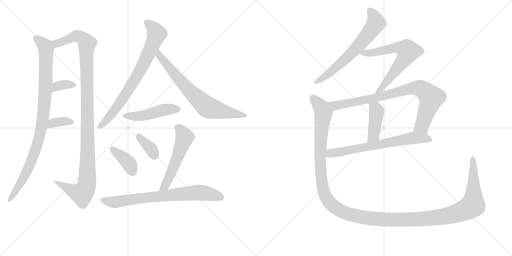
t = 0.00 s
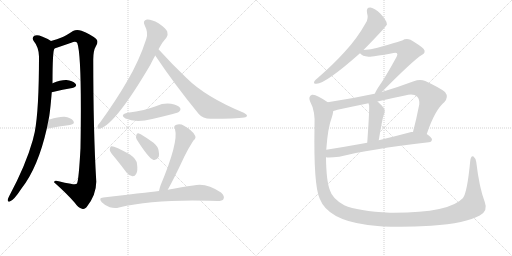
t = 2.71 s
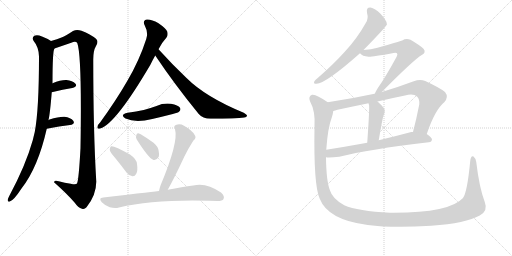
t = 5.43 s
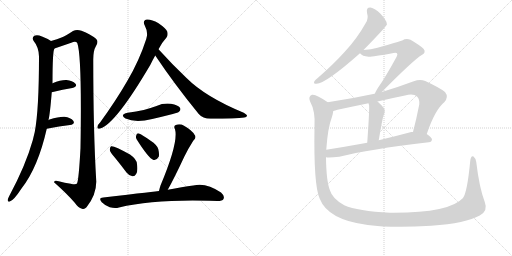
t = 8.14 s
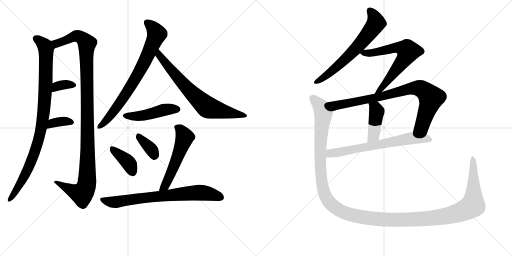
t = 10.85 s
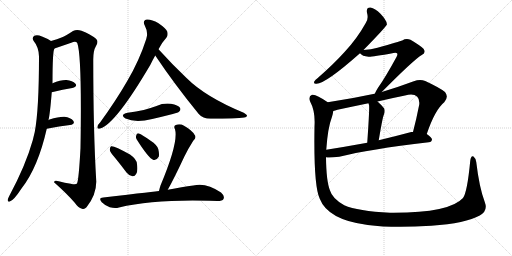
t = 13.56 s

The animated SVG that drew these frames (rendered in a browser with its animation timeline set to each time). Animation: 17 CSS @keyframes rules; one cycle of 13.56 s.

<svg version="1.1" viewBox="0 0 2048 1024" xmlns="http://www.w3.org/2000/svg">
  <g stroke="lightgray" stroke-dasharray="1,1" stroke-width="1" transform="scale(4, 4)">
    <line x1="0" y1="0" x2="256" y2="256"></line>
    <line x1="256" y1="0" x2="0" y2="256"></line>
    <line x1="128" y1="0" x2="128" y2="256"></line>
    <line x1="0" y1="128" x2="256" y2="128"></line>
    <line x1="256" y1="0" x2="512" y2="256"></line>
    <line x1="512" y1="0" x2="256" y2="256"></line>
    <line x1="384" y1="0" x2="384" y2="256"></line>
    <line x1="256" y1="128" x2="512" y2="128"></line>
  </g>
<g transform="scale(1, -1) translate(0, -850)">
   <style type="text/css">
    @keyframes keyframes0 {
      from {
       stroke: black;
       stroke-dashoffset: 946;
       stroke-width: 128;
       }
       75% {
       animation-timing-function: step-end;
       stroke: black;
       stroke-dashoffset: 0;
       stroke-width: 128;
       }
       to {
       stroke: black;
       stroke-width: 1024;
       }
       }
       #make-me-a-hanzi-animation-0 {
         animation: keyframes0 1.019857s both;
         animation-delay: 0.000000s;
         animation-timing-function: linear;
       }
    @keyframes keyframes1 {
      from {
       stroke: black;
       stroke-dashoffset: 1126;
       stroke-width: 128;
       }
       79% {
       animation-timing-function: step-end;
       stroke: black;
       stroke-dashoffset: 0;
       stroke-width: 128;
       }
       to {
       stroke: black;
       stroke-width: 1024;
       }
       }
       #make-me-a-hanzi-animation-1 {
         animation: keyframes1 1.166341s both;
         animation-delay: 1.019857s;
         animation-timing-function: linear;
       }
    @keyframes keyframes2 {
      from {
       stroke: black;
       stroke-dashoffset: 345;
       stroke-width: 128;
       }
       53% {
       animation-timing-function: step-end;
       stroke: black;
       stroke-dashoffset: 0;
       stroke-width: 128;
       }
       to {
       stroke: black;
       stroke-width: 1024;
       }
       }
       #make-me-a-hanzi-animation-2 {
         animation: keyframes2 0.530762s both;
         animation-delay: 2.186198s;
         animation-timing-function: linear;
       }
    @keyframes keyframes3 {
      from {
       stroke: black;
       stroke-dashoffset: 355;
       stroke-width: 128;
       }
       54% {
       animation-timing-function: step-end;
       stroke: black;
       stroke-dashoffset: 0;
       stroke-width: 128;
       }
       to {
       stroke: black;
       stroke-width: 1024;
       }
       }
       #make-me-a-hanzi-animation-3 {
         animation: keyframes3 0.538900s both;
         animation-delay: 2.716960s;
         animation-timing-function: linear;
       }
    @keyframes keyframes4 {
      from {
       stroke: black;
       stroke-dashoffset: 752;
       stroke-width: 128;
       }
       71% {
       animation-timing-function: step-end;
       stroke: black;
       stroke-dashoffset: 0;
       stroke-width: 128;
       }
       to {
       stroke: black;
       stroke-width: 1024;
       }
       }
       #make-me-a-hanzi-animation-4 {
         animation: keyframes4 0.861979s both;
         animation-delay: 3.255859s;
         animation-timing-function: linear;
       }
    @keyframes keyframes5 {
      from {
       stroke: black;
       stroke-dashoffset: 711;
       stroke-width: 128;
       }
       70% {
       animation-timing-function: step-end;
       stroke: black;
       stroke-dashoffset: 0;
       stroke-width: 128;
       }
       to {
       stroke: black;
       stroke-width: 1024;
       }
       }
       #make-me-a-hanzi-animation-5 {
         animation: keyframes5 0.828613s both;
         animation-delay: 4.117839s;
         animation-timing-function: linear;
       }
    @keyframes keyframes6 {
      from {
       stroke: black;
       stroke-dashoffset: 466;
       stroke-width: 128;
       }
       60% {
       animation-timing-function: step-end;
       stroke: black;
       stroke-dashoffset: 0;
       stroke-width: 128;
       }
       to {
       stroke: black;
       stroke-width: 1024;
       }
       }
       #make-me-a-hanzi-animation-6 {
         animation: keyframes6 0.629232s both;
         animation-delay: 4.946452s;
         animation-timing-function: linear;
       }
    @keyframes keyframes7 {
      from {
       stroke: black;
       stroke-dashoffset: 386;
       stroke-width: 128;
       }
       56% {
       animation-timing-function: step-end;
       stroke: black;
       stroke-dashoffset: 0;
       stroke-width: 128;
       }
       to {
       stroke: black;
       stroke-width: 1024;
       }
       }
       #make-me-a-hanzi-animation-7 {
         animation: keyframes7 0.564128s both;
         animation-delay: 5.575684s;
         animation-timing-function: linear;
       }
    @keyframes keyframes8 {
      from {
       stroke: black;
       stroke-dashoffset: 359;
       stroke-width: 128;
       }
       54% {
       animation-timing-function: step-end;
       stroke: black;
       stroke-dashoffset: 0;
       stroke-width: 128;
       }
       to {
       stroke: black;
       stroke-width: 1024;
       }
       }
       #make-me-a-hanzi-animation-8 {
         animation: keyframes8 0.542155s both;
         animation-delay: 6.139811s;
         animation-timing-function: linear;
       }
    @keyframes keyframes9 {
      from {
       stroke: black;
       stroke-dashoffset: 542;
       stroke-width: 128;
       }
       64% {
       animation-timing-function: step-end;
       stroke: black;
       stroke-dashoffset: 0;
       stroke-width: 128;
       }
       to {
       stroke: black;
       stroke-width: 1024;
       }
       }
       #make-me-a-hanzi-animation-9 {
         animation: keyframes9 0.691081s both;
         animation-delay: 6.681966s;
         animation-timing-function: linear;
       }
    @keyframes keyframes10 {
      from {
       stroke: black;
       stroke-dashoffset: 734;
       stroke-width: 128;
       }
       70% {
       animation-timing-function: step-end;
       stroke: black;
       stroke-dashoffset: 0;
       stroke-width: 128;
       }
       to {
       stroke: black;
       stroke-width: 1024;
       }
       }
       #make-me-a-hanzi-animation-10 {
         animation: keyframes10 0.847331s both;
         animation-delay: 7.373047s;
         animation-timing-function: linear;
       }
    @keyframes keyframes11 {
      from {
       stroke: black;
       stroke-dashoffset: 649;
       stroke-width: 128;
       }
       68% {
       animation-timing-function: step-end;
       stroke: black;
       stroke-dashoffset: 0;
       stroke-width: 128;
       }
       to {
       stroke: black;
       stroke-width: 1024;
       }
       }
       #make-me-a-hanzi-animation-11 {
         animation: keyframes11 0.778158s both;
         animation-delay: 8.220378s;
         animation-timing-function: linear;
       }
    @keyframes keyframes12 {
      from {
       stroke: black;
       stroke-dashoffset: 658;
       stroke-width: 128;
       }
       68% {
       animation-timing-function: step-end;
       stroke: black;
       stroke-dashoffset: 0;
       stroke-width: 128;
       }
       to {
       stroke: black;
       stroke-width: 1024;
       }
       }
       #make-me-a-hanzi-animation-12 {
         animation: keyframes12 0.785482s both;
         animation-delay: 8.998535s;
         animation-timing-function: linear;
       }
    @keyframes keyframes13 {
      from {
       stroke: black;
       stroke-dashoffset: 840;
       stroke-width: 128;
       }
       73% {
       animation-timing-function: step-end;
       stroke: black;
       stroke-dashoffset: 0;
       stroke-width: 128;
       }
       to {
       stroke: black;
       stroke-width: 1024;
       }
       }
       #make-me-a-hanzi-animation-13 {
         animation: keyframes13 0.933594s both;
         animation-delay: 9.784017s;
         animation-timing-function: linear;
       }
    @keyframes keyframes14 {
      from {
       stroke: black;
       stroke-dashoffset: 420;
       stroke-width: 128;
       }
       58% {
       animation-timing-function: step-end;
       stroke: black;
       stroke-dashoffset: 0;
       stroke-width: 128;
       }
       to {
       stroke: black;
       stroke-width: 1024;
       }
       }
       #make-me-a-hanzi-animation-14 {
         animation: keyframes14 0.591797s both;
         animation-delay: 10.717611s;
         animation-timing-function: linear;
       }
    @keyframes keyframes15 {
      from {
       stroke: black;
       stroke-dashoffset: 674;
       stroke-width: 128;
       }
       69% {
       animation-timing-function: step-end;
       stroke: black;
       stroke-dashoffset: 0;
       stroke-width: 128;
       }
       to {
       stroke: black;
       stroke-width: 1024;
       }
       }
       #make-me-a-hanzi-animation-15 {
         animation: keyframes15 0.798503s both;
         animation-delay: 11.309408s;
         animation-timing-function: linear;
       }
    @keyframes keyframes16 {
      from {
       stroke: black;
       stroke-dashoffset: 1479;
       stroke-width: 128;
       }
       83% {
       animation-timing-function: step-end;
       stroke: black;
       stroke-dashoffset: 0;
       stroke-width: 128;
       }
       to {
       stroke: black;
       stroke-width: 1024;
       }
       }
       #make-me-a-hanzi-animation-16 {
         animation: keyframes16 1.453613s both;
         animation-delay: 12.107910s;
         animation-timing-function: linear;
       }
</style>
<path d="M 194 370 Q 200 394 207 481 L 210 517 Q 210 649 218 656 C 222 676 222 676 204 686 Q 189 696 168 704 Q 149 713 137 707 Q 127 700 134 687 Q 155 662 156 624 Q 156 411 139 322 Q 135 306 131 289 Q 103 189 36 64 Q 32 57 31 51 Q 30 41 39 44 Q 54 47 86 96 Q 152 180 187 335 L 194 370 Z" fill="lightgray"></path> 
<path d="M 218 656 L 285 679 Q 303 688 309 678 Q 328 627 322 258 Q 315 129 308 116 Q 304 110 283 115 Q 259 119 235 125 Q 216 131 216 121 Q 268 75 299 39 Q 312 20 328 15 Q 337 11 346 21 Q 386 72 385 125 Q 373 326 373 612 Q 373 648 384 666 Q 396 685 384 695 Q 362 713 326 727 Q 307 734 292 726 Q 264 707 246 700 Q 230 693 204 686 C 175 677 190 646 218 656 Z" fill="lightgray"></path> 
<path d="M 207 481 Q 253 493 289 498 Q 311 504 302 515 Q 290 528 266 530 Q 244 531 210 517 C 182 506 178 473 207 481 Z" fill="lightgray"></path> 
<path d="M 187 335 Q 239 345 280 350 Q 302 354 293 367 Q 283 380 258 383 Q 236 384 198 372 Q 197 371 194 370 C 167 357 158 329 187 335 Z" fill="lightgray"></path> 
<path d="M 634 653 Q 650 683 666 700 Q 673 710 669 724 Q 663 737 634 757 Q 606 773 588 772 Q 569 769 579 748 Q 594 720 585 694 Q 557 607 509 526 Q 464 448 401 361 Q 391 351 390 344 Q 387 332 401 336 Q 462 354 601 590 Q 610 609 621 628 L 634 653 Z" fill="lightgray"></path> 
<path d="M 621 628 Q 697 514 795 394 Q 811 375 842 375 Q 945 375 977 380 Q 987 381 988 387 Q 989 391 975 399 Q 822 462 745 539 Q 691 590 634 653 C 614 675 604 653 621 628 Z" fill="lightgray"></path> 
<path d="M 511 399 Q 477 392 502 376 Q 542 358 609 374 Q 648 383 691 394 Q 713 400 716 403 Q 725 410 720 419 Q 713 429 684 435 Q 654 439 626 426 Q 601 417 575 410 Q 545 403 511 399 Z" fill="lightgray"></path> 
<path d="M 460 219 Q 482 192 506 160 Q 516 147 530 145 Q 539 144 545 155 Q 552 167 548 194 Q 547 213 520 232 Q 456 268 444 265 Q 440 262 439 251 Q 440 241 460 219 Z" fill="lightgray"></path> 
<path d="M 547 292 Q 595 216 614 210 Q 626 207 635 223 Q 638 233 633 254 Q 626 273 604 286 Q 571 310 556 316 Q 547 319 545 308 Q 542 301 547 292 Z" fill="lightgray"></path> 
<path d="M 671 91 Q 695 133 737 223 Q 750 251 773 287 Q 788 300 778 311 Q 768 329 736 347 Q 720 357 703 350 Q 693 346 700 333 Q 715 282 642 108 Q 638 96 636 86 C 629 57 656 65 671 91 Z" fill="lightgray"></path> 
<path d="M 636 86 Q 633 86 413 60 Q 392 59 407 41 Q 420 28 439 21 Q 460 15 476 20 Q 614 53 837 47 Q 853 47 869 46 Q 890 46 894 54 Q 900 66 884 80 Q 824 122 773 108 Q 730 102 671 91 L 636 86 Z" fill="lightgray"></path> 
<path d="M 1454 650 Q 1545 743 1548 753 Q 1547 754 1547 756 Q 1546 769 1522 795 Q 1500 817 1482 820 Q 1464 821 1468 799 Q 1475 775 1463 758 Q 1429 697 1380 644 Q 1334 593 1271 538 Q 1261 531 1257 524 Q 1253 514 1266 515 Q 1302 515 1440 637 L 1454 650 Z" fill="lightgray"></path> 
<path d="M 1527 482 Q 1656 612 1687 630 Q 1706 640 1694 655 Q 1681 668 1642 691 Q 1624 698 1609 688 Q 1599 684 1510 659 Q 1485 652 1454 650 C 1426 648 1426 648 1440 637 Q 1449 625 1474 623 Q 1487 622 1574 638 Q 1584 641 1588 637 Q 1592 633 1586 622 Q 1540 538 1512 499 Q 1502 483 1499 475 C 1486 448 1506 461 1527 482 Z" fill="lightgray"></path> 
<path d="M 1707 314 Q 1740 411 1777 441 Q 1796 462 1780 482 Q 1761 498 1701 526 Q 1680 535 1655 525 Q 1588 500 1527 482 L 1499 475 Q 1495 475 1493 474 Q 1405 455 1311 441 C 1281 436 1304 398 1333 406 Q 1340 407 1350 411 Q 1411 424 1474 437 L 1510 444 Q 1565 457 1620 468 Q 1654 478 1669 463 Q 1679 453 1677 432 Q 1665 371 1652 322 C 1645 293 1697 286 1707 314 Z" fill="lightgray"></path> 
<path d="M 1474 437 Q 1474 434 1476 431 Q 1479 422 1469 279 C 1467 249 1510 259 1515 289 Q 1530 379 1535 390 Q 1542 406 1536 417 Q 1523 433 1510 444 C 1487 464 1465 466 1474 437 Z" fill="lightgray"></path> 
<path d="M 1304 221 Q 1316 218 1357 223 Q 1474 253 1715 281 Q 1727 282 1728 292 Q 1728 299 1707 314 L 1652 322 Q 1648 323 1645 322 Q 1578 304 1515 289 L 1469 279 Q 1381 263 1305 251 C 1275 246 1274 223 1304 221 Z" fill="lightgray"></path> 
<path d="M 1939 42 Q 1917 100 1905 202 Q 1902 218 1894 224 Q 1884 230 1881 207 Q 1869 81 1852 58 Q 1797 -3 1560 -1 Q 1431 6 1377 29 Q 1329 56 1320 88 Q 1305 125 1304 221 L 1305 251 Q 1311 339 1328 383 Q 1332 396 1333 406 C 1338 424 1336 425 1311 441 Q 1263 475 1248 471 Q 1232 464 1240 445 Q 1262 405 1258 344 Q 1254 107 1279 55 Q 1312 -30 1471 -50 Q 1570 -63 1725 -53 Q 1864 -43 1919 -12 Q 1953 6 1939 42 Z" fill="lightgray"></path> 
      <clipPath id="make-me-a-hanzi-clip-0">
      <path d="M 194 370 Q 200 394 207 481 L 210 517 Q 210 649 218 656 C 222 676 222 676 204 686 Q 189 696 168 704 Q 149 713 137 707 Q 127 700 134 687 Q 155 662 156 624 Q 156 411 139 322 Q 135 306 131 289 Q 103 189 36 64 Q 32 57 31 51 Q 30 41 39 44 Q 54 47 86 96 Q 152 180 187 335 L 194 370 Z" fill="lightgray"></path>
      </clipPath>
      <path clip-path="url(#make-me-a-hanzi-clip-0)" d="M 145 696 L 180 665 L 184 652 L 181 471 L 164 331 L 120 192 L 69 95 L 39 52 " fill="none" id="make-me-a-hanzi-animation-0" stroke-dasharray="818 1636" stroke-linecap="round"></path>

      <clipPath id="make-me-a-hanzi-clip-1">
      <path d="M 218 656 L 285 679 Q 303 688 309 678 Q 328 627 322 258 Q 315 129 308 116 Q 304 110 283 115 Q 259 119 235 125 Q 216 131 216 121 Q 268 75 299 39 Q 312 20 328 15 Q 337 11 346 21 Q 386 72 385 125 Q 373 326 373 612 Q 373 648 384 666 Q 396 685 384 695 Q 362 713 326 727 Q 307 734 292 726 Q 264 707 246 700 Q 230 693 204 686 C 175 677 190 646 218 656 Z" fill="lightgray"></path>
      </clipPath>
      <path clip-path="url(#make-me-a-hanzi-clip-1)" d="M 213 684 L 226 676 L 309 706 L 334 693 L 347 673 L 351 255 L 345 105 L 327 75 L 225 119 " fill="none" id="make-me-a-hanzi-animation-1" stroke-dasharray="998 1996" stroke-linecap="round"></path>

      <clipPath id="make-me-a-hanzi-clip-2">
      <path d="M 207 481 Q 253 493 289 498 Q 311 504 302 515 Q 290 528 266 530 Q 244 531 210 517 C 182 506 178 473 207 481 Z" fill="lightgray"></path>
      </clipPath>
      <path clip-path="url(#make-me-a-hanzi-clip-2)" d="M 214 486 L 220 498 L 239 508 L 271 513 L 292 509 " fill="none" id="make-me-a-hanzi-animation-2" stroke-dasharray="217 434" stroke-linecap="round"></path>

      <clipPath id="make-me-a-hanzi-clip-3">
      <path d="M 187 335 Q 239 345 280 350 Q 302 354 293 367 Q 283 380 258 383 Q 236 384 198 372 Q 197 371 194 370 C 167 357 158 329 187 335 Z" fill="lightgray"></path>
      </clipPath>
      <path clip-path="url(#make-me-a-hanzi-clip-3)" d="M 195 339 L 212 358 L 262 366 L 284 360 " fill="none" id="make-me-a-hanzi-animation-3" stroke-dasharray="227 454" stroke-linecap="round"></path>

      <clipPath id="make-me-a-hanzi-clip-4">
      <path d="M 634 653 Q 650 683 666 700 Q 673 710 669 724 Q 663 737 634 757 Q 606 773 588 772 Q 569 769 579 748 Q 594 720 585 694 Q 557 607 509 526 Q 464 448 401 361 Q 391 351 390 344 Q 387 332 401 336 Q 462 354 601 590 Q 610 609 621 628 L 634 653 Z" fill="lightgray"></path>
      </clipPath>
      <path clip-path="url(#make-me-a-hanzi-clip-4)" d="M 589 758 L 606 745 L 627 714 L 605 660 L 562 569 L 506 476 L 435 379 L 399 345 " fill="none" id="make-me-a-hanzi-animation-4" stroke-dasharray="624 1248" stroke-linecap="round"></path>

      <clipPath id="make-me-a-hanzi-clip-5">
      <path d="M 621 628 Q 697 514 795 394 Q 811 375 842 375 Q 945 375 977 380 Q 987 381 988 387 Q 989 391 975 399 Q 822 462 745 539 Q 691 590 634 653 C 614 675 604 653 621 628 Z" fill="lightgray"></path>
      </clipPath>
      <path clip-path="url(#make-me-a-hanzi-clip-5)" d="M 636 644 L 636 629 L 692 561 L 764 481 L 829 422 L 981 386 " fill="none" id="make-me-a-hanzi-animation-5" stroke-dasharray="583 1166" stroke-linecap="round"></path>

      <clipPath id="make-me-a-hanzi-clip-6">
      <path d="M 511 399 Q 477 392 502 376 Q 542 358 609 374 Q 648 383 691 394 Q 713 400 716 403 Q 725 410 720 419 Q 713 429 684 435 Q 654 439 626 426 Q 601 417 575 410 Q 545 403 511 399 Z" fill="lightgray"></path>
      </clipPath>
      <path clip-path="url(#make-me-a-hanzi-clip-6)" d="M 504 388 L 524 384 L 579 389 L 664 412 L 710 413 " fill="none" id="make-me-a-hanzi-animation-6" stroke-dasharray="338 676" stroke-linecap="round"></path>

      <clipPath id="make-me-a-hanzi-clip-7">
      <path d="M 460 219 Q 482 192 506 160 Q 516 147 530 145 Q 539 144 545 155 Q 552 167 548 194 Q 547 213 520 232 Q 456 268 444 265 Q 440 262 439 251 Q 440 241 460 219 Z" fill="lightgray"></path>
      </clipPath>
      <path clip-path="url(#make-me-a-hanzi-clip-7)" d="M 447 256 L 510 204 L 531 160 " fill="none" id="make-me-a-hanzi-animation-7" stroke-dasharray="258 516" stroke-linecap="round"></path>

      <clipPath id="make-me-a-hanzi-clip-8">
      <path d="M 547 292 Q 595 216 614 210 Q 626 207 635 223 Q 638 233 633 254 Q 626 273 604 286 Q 571 310 556 316 Q 547 319 545 308 Q 542 301 547 292 Z" fill="lightgray"></path>
      </clipPath>
      <path clip-path="url(#make-me-a-hanzi-clip-8)" d="M 556 305 L 604 255 L 618 224 " fill="none" id="make-me-a-hanzi-animation-8" stroke-dasharray="231 462" stroke-linecap="round"></path>

      <clipPath id="make-me-a-hanzi-clip-9">
      <path d="M 671 91 Q 695 133 737 223 Q 750 251 773 287 Q 788 300 778 311 Q 768 329 736 347 Q 720 357 703 350 Q 693 346 700 333 Q 715 282 642 108 Q 638 96 636 86 C 629 57 656 65 671 91 Z" fill="lightgray"></path>
      </clipPath>
      <path clip-path="url(#make-me-a-hanzi-clip-9)" d="M 707 341 L 722 331 L 738 299 L 669 123 L 641 90 " fill="none" id="make-me-a-hanzi-animation-9" stroke-dasharray="414 828" stroke-linecap="round"></path>

      <clipPath id="make-me-a-hanzi-clip-10">
      <path d="M 636 86 Q 633 86 413 60 Q 392 59 407 41 Q 420 28 439 21 Q 460 15 476 20 Q 614 53 837 47 Q 853 47 869 46 Q 890 46 894 54 Q 900 66 884 80 Q 824 122 773 108 Q 730 102 671 91 L 636 86 Z" fill="lightgray"></path>
      </clipPath>
      <path clip-path="url(#make-me-a-hanzi-clip-10)" d="M 410 50 L 466 42 L 581 60 L 795 80 L 883 61 " fill="none" id="make-me-a-hanzi-animation-10" stroke-dasharray="606 1212" stroke-linecap="round"></path>

      <clipPath id="make-me-a-hanzi-clip-11">
      <path d="M 1454 650 Q 1545 743 1548 753 Q 1547 754 1547 756 Q 1546 769 1522 795 Q 1500 817 1482 820 Q 1464 821 1468 799 Q 1475 775 1463 758 Q 1429 697 1380 644 Q 1334 593 1271 538 Q 1261 531 1257 524 Q 1253 514 1266 515 Q 1302 515 1440 637 L 1454 650 Z" fill="lightgray"></path>
      </clipPath>
      <path clip-path="url(#make-me-a-hanzi-clip-11)" d="M 1480 806 L 1498 782 L 1504 757 L 1475 716 L 1366 598 L 1303 546 L 1265 523 " fill="none" id="make-me-a-hanzi-animation-11" stroke-dasharray="521 1042" stroke-linecap="round"></path>

      <clipPath id="make-me-a-hanzi-clip-12">
      <path d="M 1527 482 Q 1656 612 1687 630 Q 1706 640 1694 655 Q 1681 668 1642 691 Q 1624 698 1609 688 Q 1599 684 1510 659 Q 1485 652 1454 650 C 1426 648 1426 648 1440 637 Q 1449 625 1474 623 Q 1487 622 1574 638 Q 1584 641 1588 637 Q 1592 633 1586 622 Q 1540 538 1512 499 Q 1502 483 1499 475 C 1486 448 1506 461 1527 482 Z" fill="lightgray"></path>
      </clipPath>
      <path clip-path="url(#make-me-a-hanzi-clip-12)" d="M 1447 637 L 1482 638 L 1585 659 L 1609 657 L 1632 645 L 1616 612 L 1530 497 L 1513 489 L 1506 478 " fill="none" id="make-me-a-hanzi-animation-12" stroke-dasharray="530 1060" stroke-linecap="round"></path>

      <clipPath id="make-me-a-hanzi-clip-13">
      <path d="M 1707 314 Q 1740 411 1777 441 Q 1796 462 1780 482 Q 1761 498 1701 526 Q 1680 535 1655 525 Q 1588 500 1527 482 L 1499 475 Q 1495 475 1493 474 Q 1405 455 1311 441 C 1281 436 1304 398 1333 406 Q 1340 407 1350 411 Q 1411 424 1474 437 L 1510 444 Q 1565 457 1620 468 Q 1654 478 1669 463 Q 1679 453 1677 432 Q 1665 371 1652 322 C 1645 293 1697 286 1707 314 Z" fill="lightgray"></path>
      </clipPath>
      <path clip-path="url(#make-me-a-hanzi-clip-13)" d="M 1319 438 L 1341 427 L 1501 458 L 1625 492 L 1680 497 L 1710 477 L 1725 459 L 1688 346 L 1660 327 " fill="none" id="make-me-a-hanzi-animation-13" stroke-dasharray="712 1424" stroke-linecap="round"></path>

      <clipPath id="make-me-a-hanzi-clip-14">
      <path d="M 1474 437 Q 1474 434 1476 431 Q 1479 422 1469 279 C 1467 249 1510 259 1515 289 Q 1530 379 1535 390 Q 1542 406 1536 417 Q 1523 433 1510 444 C 1487 464 1465 466 1474 437 Z" fill="lightgray"></path>
      </clipPath>
      <path clip-path="url(#make-me-a-hanzi-clip-14)" d="M 1480 436 L 1507 404 L 1495 310 L 1474 292 " fill="none" id="make-me-a-hanzi-animation-14" stroke-dasharray="292 584" stroke-linecap="round"></path>

      <clipPath id="make-me-a-hanzi-clip-15">
      <path d="M 1304 221 Q 1316 218 1357 223 Q 1474 253 1715 281 Q 1727 282 1728 292 Q 1728 299 1707 314 L 1652 322 Q 1648 323 1645 322 Q 1578 304 1515 289 L 1469 279 Q 1381 263 1305 251 C 1275 246 1274 223 1304 221 Z" fill="lightgray"></path>
      </clipPath>
      <path clip-path="url(#make-me-a-hanzi-clip-15)" d="M 1309 228 L 1321 237 L 1649 298 L 1718 292 " fill="none" id="make-me-a-hanzi-animation-15" stroke-dasharray="546 1092" stroke-linecap="round"></path>

      <clipPath id="make-me-a-hanzi-clip-16">
      <path d="M 1939 42 Q 1917 100 1905 202 Q 1902 218 1894 224 Q 1884 230 1881 207 Q 1869 81 1852 58 Q 1797 -3 1560 -1 Q 1431 6 1377 29 Q 1329 56 1320 88 Q 1305 125 1304 221 L 1305 251 Q 1311 339 1328 383 Q 1332 396 1333 406 C 1338 424 1336 425 1311 441 Q 1263 475 1248 471 Q 1232 464 1240 445 Q 1262 405 1258 344 Q 1254 107 1279 55 Q 1312 -30 1471 -50 Q 1570 -63 1725 -53 Q 1864 -43 1919 -12 Q 1953 6 1939 42 Z" fill="lightgray"></path>
      </clipPath>
      <path clip-path="url(#make-me-a-hanzi-clip-16)" d="M 1252 457 L 1284 421 L 1294 398 L 1280 243 L 1292 95 L 1316 43 L 1340 20 L 1376 0 L 1464 -22 L 1608 -30 L 1733 -23 L 1848 4 L 1892 31 L 1891 215 " fill="none" id="make-me-a-hanzi-animation-16" stroke-dasharray="1351 2702" stroke-linecap="round"></path>

</g>
</svg>
